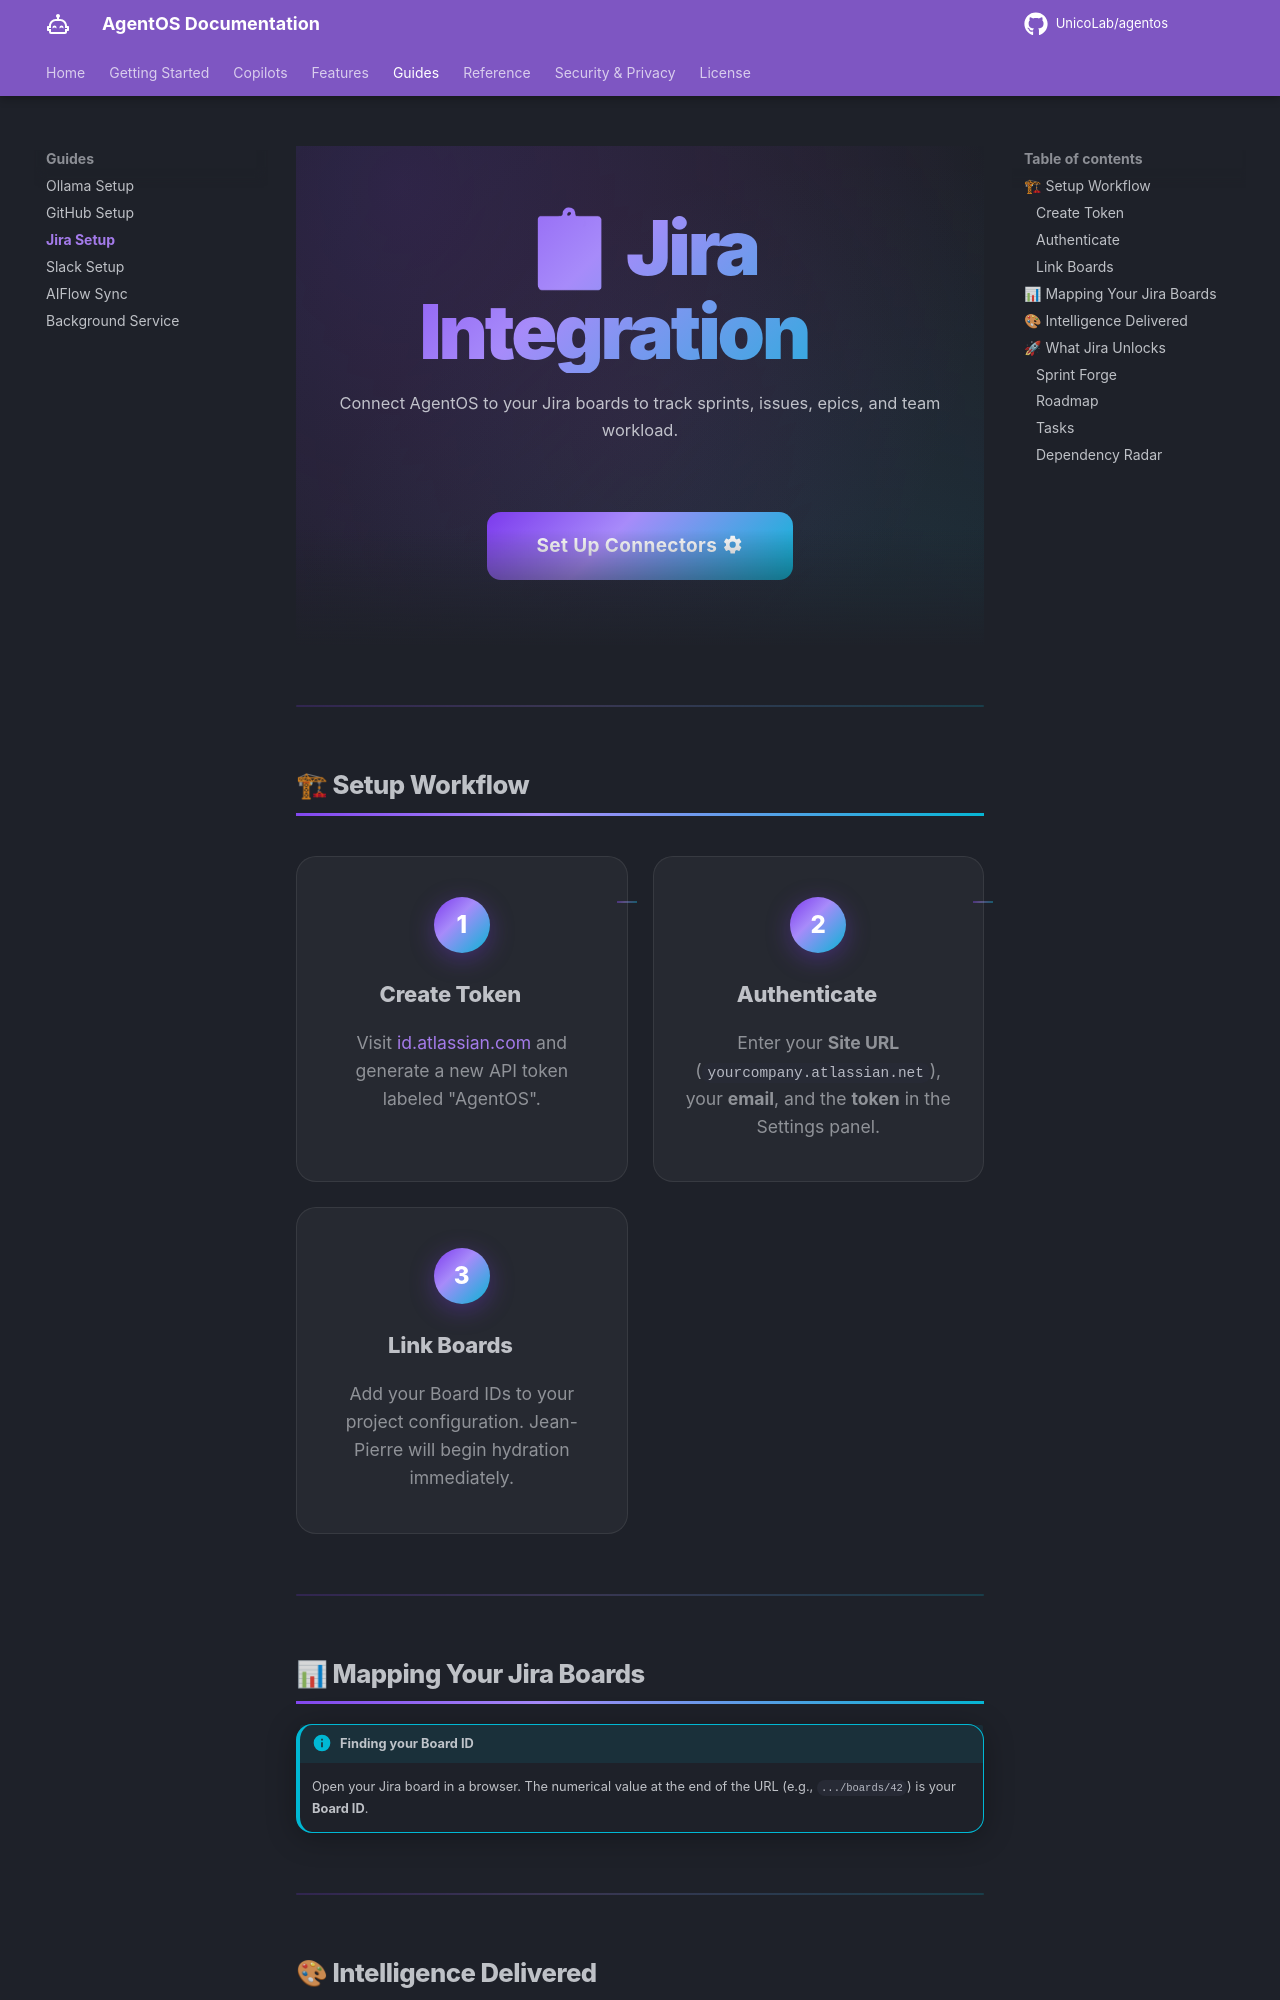

repository: UnicoLab/agentos · page: guides/jira-setup/index.html · generator: mkdocs

---
title: Jira Integration
description: "Connect AgentOS to your Jira boards to track sprints, issues, epics, and team workload with AI-powered analytics."
---

<div class="hero" markdown>

# 📋 Jira Integration

Connect AgentOS to your Jira boards to track sprints, issues, epics, and team workload.

<div class="hero-cta" markdown>
[Set Up Connectors :material-cog:](../getting-started/configuration.md){ .md-button .md-button--primary }
</div>

</div>

---

## 🏗 Setup Workflow

<div class="step-grid" markdown>

<div class="step-card" markdown>
<div class="step-num">1</div>
### Create Token
Visit [id.atlassian.com](https://id.atlassian.com/manage-profile/security/api-tokens) and generate a new API token labeled "AgentOS".
</div>

<div class="step-card" markdown>
<div class="step-num">2</div>
### Authenticate
Enter your **Site URL** (`yourcompany.atlassian.net`), your **email**, and the **token** in the Settings panel.
</div>

<div class="step-card" markdown>
<div class="step-num">3</div>
### Link Boards
Add your Board IDs to your project configuration. Jean-Pierre will begin hydration immediately.
</div>

</div>

---

## 📊 Mapping Your Jira Boards


!!! info "Finding your Board ID"
    Open your Jira board in a browser. The numerical value at the end of the URL (e.g., `.../boards/42`) is your **Board ID**.

---
